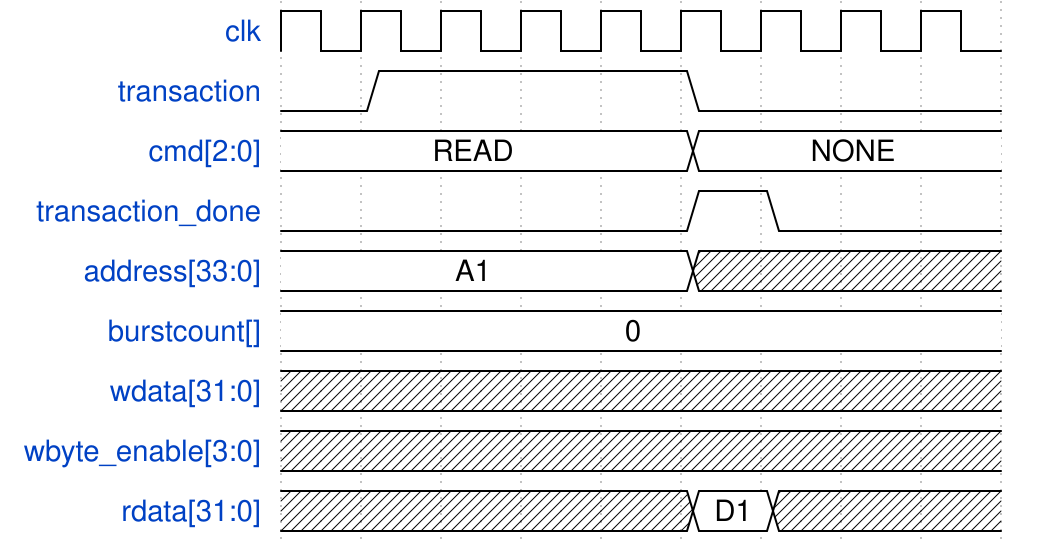

Give the WaveDrom (WaveJSON) description of this timing diagram.


{ signal: [
    { name: "clk",              wave: "p........" },
    { name: "transaction",      wave: "01...0..."},
    { name: "cmd[2:0]",         wave: "=....=...", data: ["READ", "NONE"]},
    { name: "transaction_done", wave: "0....10.." },
    { name: "address[33:0]",    wave: "=....x...", data: ["A1"]},
    { name: "burstcount[]",     wave: "=........", data: ["0"]},
    { name: "wdata[31:0]",      wave: "x........"},
    { name: "wbyte_enable[3:0]",wave: "x........"},
    { name: "rdata[31:0]",      wave: "x....=x..", data: ["D1"]},
]}